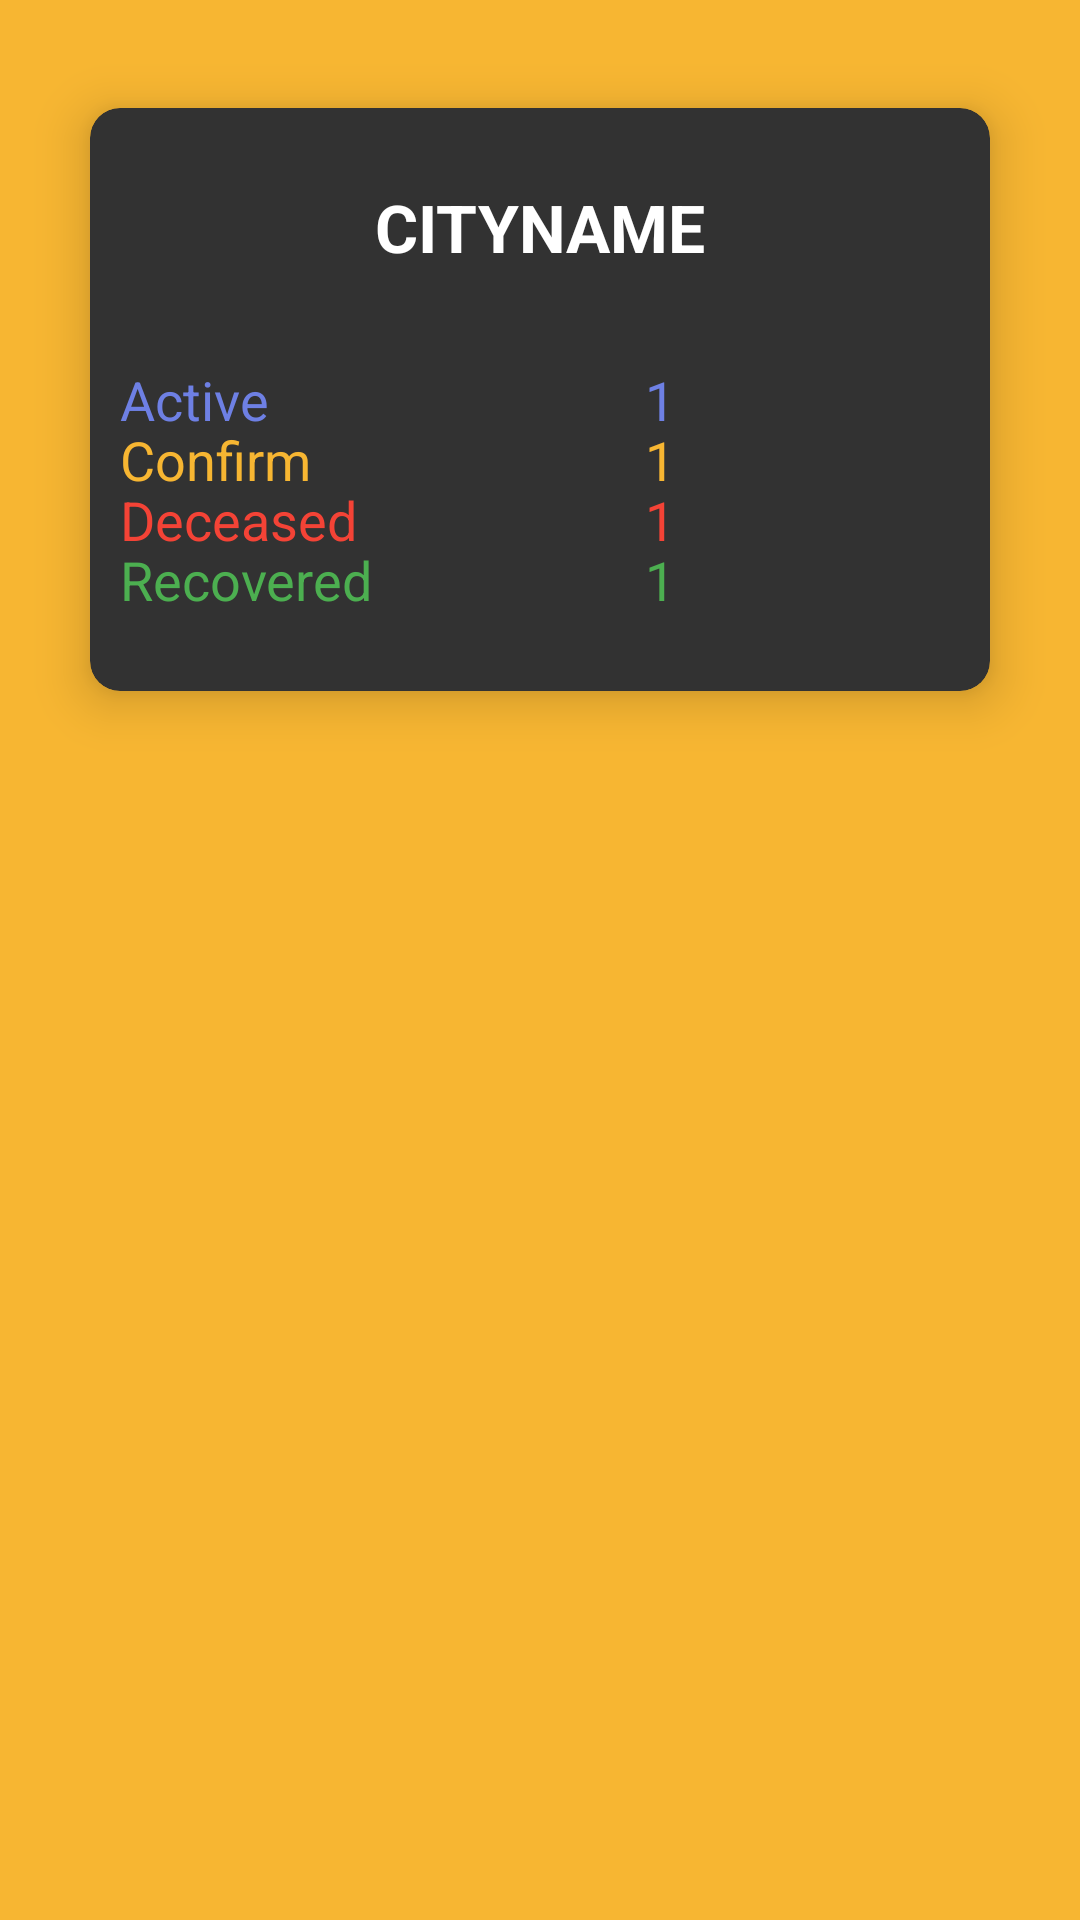

Here is an Android app screen rendered from its layout file. Give the layout XML and the strings, colors and styles it references.
<!-- AndroidManifest.xml: application theme Theme.Covidtrackerr -->
<!-- res/layout/testing.xml -->
<?xml version="1.0" encoding="utf-8"?>
<LinearLayout xmlns:android="http://schemas.android.com/apk/res/android"
    android:layout_width="match_parent"
    android:layout_height="match_parent"
    xmlns:app="http://schemas.android.com/apk/res-auto"
    android:orientation="vertical"
    android:background="#F7B632 ">




    <androidx.cardview.widget.CardView
        android:layout_width="match_parent"
        android:layout_height="wrap_content"
        android:layout_margin="15dp"
        app:cardBackgroundColor="#323232"
        app:cardCornerRadius="10dp"
        app:cardElevation="10dp"
        app:cardMaxElevation="12dp"
        app:cardPreventCornerOverlap="true"
        app:cardUseCompatPadding="true">


        <TextView
            android:id="@+id/cityname"
            android:layout_width="match_parent"
            android:layout_height="wrap_content"
            android:layout_gravity="center_horizontal"
            android:layout_marginTop="25dp"
            android:layout_marginBottom="5dp"
            android:text="Cityname"
            android:textAlignment="center"
            android:textAllCaps="true"
            android:textColor="#ffff"
            android:textSize="22sp"
            android:textStyle="bold" />


        <LinearLayout
            android:layout_width="match_parent"
            android:layout_height="wrap_content"
            android:orientation="horizontal"
            android:padding="5dp">

            <TextView
                android:layout_width="120dp"
                android:layout_height="wrap_content"
                android:layout_marginLeft="5dp"
                android:layout_marginTop="80dp"
                android:text="Active"
                android:textColor="#6E80E4"
                android:textSize="18sp" />


            <TextView
                android:id="@+id/active"
                android:layout_width="120dp"
                android:layout_height="wrap_content"
                android:layout_marginTop="80dp"
                android:text="1"
                android:textAlignment="center"
                android:textColor="#6E80E4"
                android:textSize="18sp" />


        </LinearLayout>

        <LinearLayout
            android:layout_width="match_parent"
            android:layout_height="wrap_content"
            android:layout_marginTop="100dp"
            android:orientation="horizontal"
            android:padding="5dp">


            <TextView
                android:layout_width="120dp"
                android:layout_height="wrap_content"
                android:layout_marginLeft="5dp"
                android:text="Confirm"
                android:textColor="#F7B632"
                android:textSize="18sp" />

            <TextView
                android:id="@+id/confirm"
                android:layout_width="120dp"
                android:layout_height="match_parent"
                android:text="1"
                android:textAlignment="center"
                android:textColor="#F7B632"
                android:textSize="18sp" />


            <LinearLayout
                android:layout_width="150dp"
                android:layout_height="match_parent"
                android:orientation="horizontal"
                android:visibility="gone">

                <TextView
                    android:id="@+id/dconfirm"
                    android:layout_width="40dp"
                    android:layout_height="wrap_content"
                    android:layout_marginRight="0dp"
                    android:text="1"
                    android:textColor="@color/black"
                    android:textSize="18sp" />


            </LinearLayout>


        </LinearLayout>


        <LinearLayout
            android:layout_width="match_parent"
            android:layout_height="wrap_content"
            android:layout_marginTop="120dp"
            android:orientation="horizontal"
            android:padding="5dp">


            <TextView
                android:layout_width="120dp"
                android:layout_height="wrap_content"
                android:layout_marginLeft="5dp"
                android:text="Deceased"
                android:textColor="#F44336"
                android:textSize="18sp" />


            <TextView
                android:id="@+id/deceased"
                android:layout_width="120dp"
                android:layout_height="wrap_content"
                android:text="1"
                android:textAlignment="center"
                android:textColor="#F44336"
                android:textSize="18sp" />


            <LinearLayout
                android:layout_width="150dp"
                android:layout_height="match_parent"
                android:orientation="horizontal"
                android:visibility="gone">

                <TextView
                    android:id="@+id/ddeceased"
                    android:layout_width="40dp"
                    android:layout_height="wrap_content"
                    android:layout_marginRight="0dp"
                    android:text="1765"
                    android:textColor="@color/black"
                    android:textSize="18sp" />


            </LinearLayout>


        </LinearLayout>


        <LinearLayout
            android:layout_width="match_parent"
            android:layout_height="wrap_content"
            android:layout_marginTop="140dp"
            android:layout_marginBottom="20dp"
            android:orientation="horizontal"
            android:padding="5dp">

            <TextView
                android:layout_width="120dp"
                android:layout_height="wrap_content"
                android:layout_marginLeft="5dp"
                android:text="Recovered"
                android:textColor="#FF4CAF50"
                android:textSize="18sp" />


            <TextView
                android:id="@+id/recovered"
                android:layout_width="120dp"
                android:layout_height="wrap_content"
                android:text="1"
                android:textAlignment="center"
                android:textColor="#FF4CAF50"
                android:textSize="18sp" />


            <LinearLayout
                android:layout_width="150dp"
                android:layout_height="match_parent"
                android:orientation="horizontal"
                android:visibility="gone">

                <TextView
                    android:id="@+id/drecovered"
                    android:layout_width="40dp"
                    android:layout_height="wrap_content"
                    android:layout_marginRight="0dp"
                    android:text="277"
                    android:textColor="@color/black"
                    android:textSize="18sp" />
            </LinearLayout>


        </LinearLayout>


    </androidx.cardview.widget.CardView>

</LinearLayout>
<!-- resources referenced by this layout -->
<resources>
  <color name="black">#FF000000</color>
  <style name="Theme.Covidtrackerr" parent="Theme.MaterialComponents.DayNight.NoActionBar">
          
          <item name="colorPrimary">@color/purple_500</item>
          <item name="colorPrimaryVariant">@color/purple_700</item>
          <item name="colorOnPrimary">@color/white</item>
          
          <item name="colorSecondary">@color/teal_200</item>
          <item name="colorSecondaryVariant">@color/teal_700</item>
          <item name="colorOnSecondary">@color/black</item>
          
          <item name="android:statusBarColor" tools:targetApi="l">?attr/colorPrimaryVariant</item>
          
      </style>
  <color name="purple_500">#FF6200EE</color>
  <color name="purple_700">#F7B632</color>
  <color name="white">#FFFFFFFF</color>
  <color name="teal_200">#F7B632</color>
  <color name="teal_700">#FF018786</color>
</resources>
